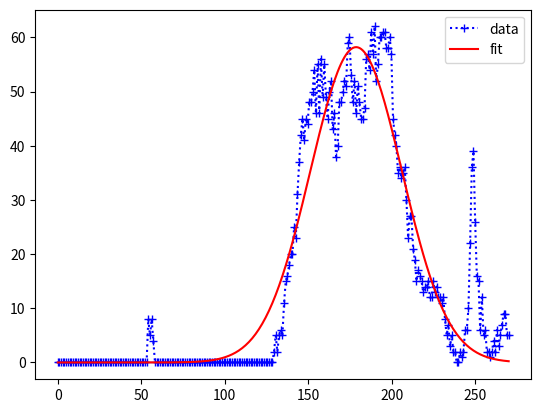

The script that saved this image:
'''
数据拟合
[redacted]
[redacted]
'''
import numpy as np
import matplotlib.pyplot as plt
from scipy.optimize import curve_fit

# 有目标测试数据
# y = np.array([0, 1, 1, 2, 3, 2, 3, 3, 3, 1, 1, 0, 0, 2, 0, 3, 3, 2, 2, 1, 2, 1, 1, 1, 1, 0, 0, 2, 1, 3, 2, 1, 3, 1, 0, 0, 0, 0, 0, 0, 0, 0, 0, 0, 0, 0, 0, 0, 0, 1, 0, 0, 0, 0, 0, 0, 2, 1, 3, 3, 1, 0, 0, 0, 1, 2, 2, 4, 3, 2, 3, 2, 2, 2, 4, 2, 1, 0, 0, 0, 0, 0, 0, 1, 2, 2, 3, 2, 1, 0, 0, 0, 3, 3, 2, 3, 2, 3, 3, 3, 2, 1, 0, 2, 3, 1, 3, 2, 4, 1, 0, 0, 0, 0, 0, 0, 0, 0, 0, 0, 2, 0, 0, 0, 0, 0, 0, 2, 2, 0, 0, 0, 0, 0, 0, 0, 0, 0, 0, 0, 1, 0, 2, 1, 1, 0, 0, 3, 7, 6, 8, 8, 9, 8, 9, 25, 28, 21, 24, 23, 34, 33, 37, 39, 44, 46, 50, 59, 75, 79, 77, 82, 84, 85, 86, 85, 60, 51, 47, 42, 40, 33, 20, 23, 16, 17, 16, 10, 6, 1, 0, 0, 0, 0, 0, 0, 0, 0, 0, 0, 0, 0, 0, 0, 0, 0, 0, 0, 0, 3, 6, 5, 7, 8, 25, 30, 34, 46, 57, 56, 60, 57, 51, 51, 48, 45, 48, 49, 42, 56, 50, 58, 47, 54, 48, 39, 35, 34, 20, 17, 14, 8, 6, 4, 2, 0, 0, 0, 0, 0, 0, 0, 0, 0, 0, 0, 2, 5, 6, 7, 9, 13, 20, 20, 34, 31, 29, 30, 29, 36, 35, 36, 41, 48, 51, 48, 53, 53, 55, 60, 43, 48, 42, 40, 37, 35, 27, 20, 14, 14, 11, 12, 7, 8, 3, 2, 0, 0, 0, 0, 0, 0, 0, 0, 0, 1, 2, 1, 3, 2, 1, 3, 4, 1, 3, 3, 1, 0, 0, 0, 0, 0, 0, 0, 0, 0, 0, 0, 0, 0, 0, 0, 0, 0, 0, 0, 0, 0, 0, 0, 0, 0, 0, 0, 0, 0, 0, 0, 0, 0, 0, 0, 0, 0, 0, 0, 0, 0, 0, 0, 0, 0, 0, 0, 0, 0, 0, 0, 0, 0, 0, 0, 0, 0, 0, 0, 0, 0, 0, 0, 0, 0, 0, 0, 0, 0, 0, 0, 0, 0, 0, 0, 0, 0, 0, 0, 0, 0, 0, 0, 0, 0, 0, 0, 0, 0, 0, 0, 0, 0, 0, 0, 0, 0, 0, 0, 0, 0, 0, 0, 0, 0, 0, 0, 0, 0, 0, 0, 0, 0, 0, 0, 0, 0, 0, 0, 0, 0, 0, 0, 0, 0, 0, 0, 0, 0, 0, 0, 0, 0, 0, 0, 0, 0, 0, 0, 0, 0, 0, 0, 0, 0, 0, 0, 0, 0, 0, 0, 0, 0, 0, 0, 0, 0, 0, 0, 0, 0, 0, 0])
y = np.array([0, 0, 0, 0, 0, 0, 0, 0, 0, 0, 0, 0, 0, 0, 0, 0, 0, 0, 0, 0, 0, 0, 0, 0, 0, 0, 0, 0, 0, 0, 0, 0, 0, 0, 0, 0, 0, 0, 0, 0, 0, 0, 0, 0, 0, 0, 0, 0, 0, 0, 0, 0, 0, 0, 8, 5, 8, 4, 0, 0, 0, 0, 0, 0, 0, 0, 0, 0, 0, 0, 0, 0, 0, 0, 0, 0, 0, 0, 0, 0, 0, 0, 0, 0, 0, 0, 0, 0, 0, 0, 0, 0, 0, 0, 0, 0, 0, 0, 0, 0, 0, 0, 0, 0, 0, 0, 0, 0, 0, 0, 0, 0, 0, 0, 0, 0, 0, 0, 0, 0, 0, 0, 0, 0, 0, 0, 0, 0, 0, 2, 5, 2, 5, 6, 5, 11, 15, 16, 18, 20, 20, 25, 23, 31, 37, 42, 45, 41, 45, 44, 48, 48, 50, 54, 46, 55, 46, 56, 49, 55, 49, 45, 50, 52, 43, 46, 38, 40, 48, 48, 50, 52, 51, 59, 60, 53, 48, 52, 46, 51, 48, 45, 45, 47, 56, 57, 54, 61, 57, 62, 52, 55, 60, 60, 61, 61, 58, 58, 60, 57, 45, 42, 40, 35, 36, 34, 35, 36, 30, 23, 27, 27, 21, 19, 15, 17, 16, 15, 13, 14, 14, 15, 12, 12, 15, 13, 14, 12, 12, 11, 12, 8, 5, 7, 3, 5, 2, 2, 0, 0, 2, 1, 2, 6, 6, 10, 22, 36, 39, 26, 16, 15, 6, 12, 5, 6, 2, 2, 1, 2, 4, 2, 6, 3, 5, 7, 9, 9, 5, 5])
# 无目标测试数据
# y = np.array([2, 1, 1, 0, 0, 0, 0, 0, 0, 0, 0, 0, 0, 0, 0, 0, 1, 1, 3, 2, 0, 1, 1, 0, 0, 0, 0, 2, 2, 3, 3, 1, 0, 0, 2, 1, 0, 0, 0, 0, 0, 0, 0, 0, 0, 1, 1, 0, 0, 0, 0, 0, 0, 0, 0, 0, 0, 0, 0, 0, 0, 1, 2, 0, 1, 2, 0, 1, 2, 1, 0, 0, 2, 0, 0, 0, 0, 0, 0, 0, 0, 0, 0, 0, 0, 0, 0, 0, 2, 1, 0, 0, 0, 0, 0, 0, 0, 0, 0, 0, 0, 1, 2, 0, 2, 0, 0, 0, 0, 0, 0, 0, 0, 0, 3, 3, 2, 2, 0, 0, 0, 0, 0, 0, 0, 0, 0, 0, 0, 0, 0, 0, 0, 0, 0, 0, 0, 0, 0, 0, 0, 0, 0, 0, 0, 0, 0, 0, 0, 0, 0, 0, 0, 0, 0, 0, 0, 2, 0, 0, 0, 0, 0, 0, 0, 0, 0, 0, 0, 0, 0, 0, 0, 0, 0, 0, 0, 0, 0, 0, 0, 0, 0, 0, 0, 0, 0, 0, 0, 0, 0, 0, 0, 0, 0, 0, 0, 0, 0, 0, 0, 0, 0, 0, 0, 0, 0, 0, 0, 0, 0, 0, 0, 0, 0, 0, 0, 0, 0, 0, 0, 0, 0, 0, 0, 0, 0, 0, 0, 0, 0, 0, 0, 0, 0, 0, 0, 0, 0, 0, 0, 0, 0, 0, 0, 0, 0, 0, 0, 0, 0, 0, 0, 0, 0, 0, 0, 0, 0, 0, 0, 0, 0, 0, 0, 0, 0, 0, 0, 0, 0, 0, 0, 0, 0, 0, 0, 0, 0, 0, 0, 0, 0, 0, 0, 0, 0, 0, 0, 0, 0, 1, 0, 0, 0, 0, 0, 0, 0, 0, 0, 0, 0, 0, 0, 0, 0, 0, 0, 0, 0, 0, 0, 0, 0, 0, 0, 0, 0, 0, 0, 0, 0, 0, 0, 0, 0, 0, 0, 0, 0, 0, 0, 0, 0, 0, 0, 2, 1, 0, 0, 0, 0, 0, 0, 0, 0, 0, 0, 0, 0, 0, 0, 0, 0, 0, 0, 0, 0, 0, 0, 0, 0, 0, 0, 0, 0, 0, 0, 0, 0, 0, 0, 0, 0, 0, 0, 0, 0, 0, 0, 0, 0, 0, 0, 0, 0, 0, 0, 0, 0, 0, 0, 0, 0, 0, 0, 0, 0, 0, 0, 0, 0, 0, 0, 0, 0, 0, 0, 0, 0, 0, 0, 0, 0, 0, 0, 0, 0, 0, 0, 0, 0, 0, 0, 0, 0, 0, 0, 0, 0, 0, 0, 0, 0, 0, 0, 0, 0, 0, 0, 0, 0, 0, 1, 2, 1, 1, 0, 0, 0, 0, 0, 0, 0, 0, 0, 0, 0, 0, 0, 0, 0, 0, 0, 0, 0, 0, 0, 0, 0, 0, 0, 0, 0, 0, 0, 0, 0, 0])

n = len(y)
x = np.linspace(0, n, n)

mean = sum(x*y)/n
sigma = sum(y*(x-mean)**2)/n

# 单高斯分布
def gaus(x,a,x0,sigma): 
    return a*np.exp(-(x-x0)**2/(2*sigma**2)) 

init_value = [1,n/2,1]
popt,pcov = curve_fit(gaus,x,y,p0=init_value)

print('mu:%s sigma: %s'%(int(popt[1]), int(popt[2])))
print('left:%s right:%s'%(int(popt[1]-popt[2]), int(popt[1]+popt[2])))

plt.plot(x,y,'b+:',label='data') 
plt.plot(x,gaus(x,*popt),'r-',label='fit') 
plt.legend()
plt.show()